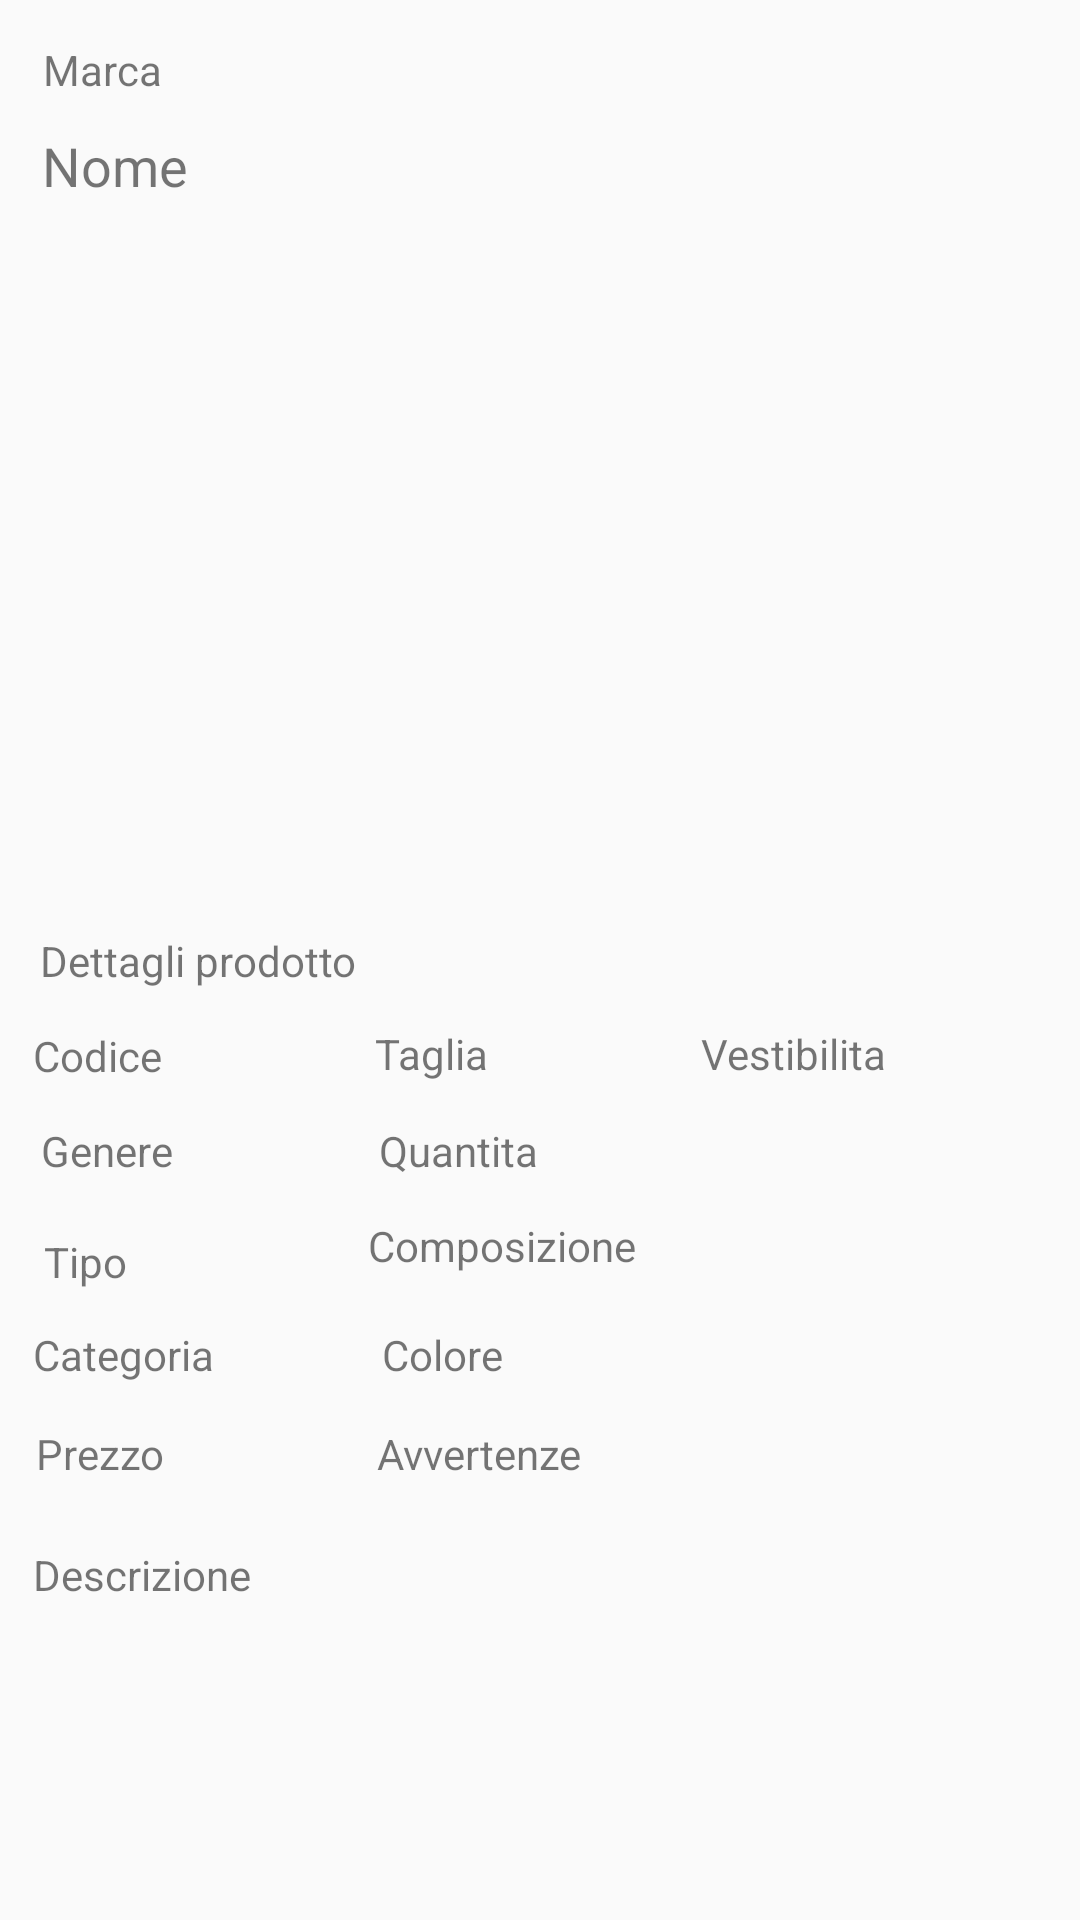

Layout XML and referenced resources for this Android screen:
<!-- AndroidManifest.xml: application theme AppTheme -->
<!-- res/layout/articolo.xml -->
<?xml version="1.0" encoding="utf-8"?>
<androidx.constraintlayout.widget.ConstraintLayout
    xmlns:android="http://schemas.android.com/apk/res/android"
    xmlns:app="http://schemas.android.com/apk/res-auto"
    xmlns:tools="http://schemas.android.com/tools"
    android:layout_width="match_parent"
    android:layout_height="match_parent">

    <TextView
        android:id="@+id/textViewMarca"
        android:layout_width="wrap_content"
        android:layout_height="wrap_content"
        android:text="Marca"
        app:layout_constraintBottom_toBottomOf="parent"
        app:layout_constraintEnd_toEndOf="parent"
        app:layout_constraintHorizontal_bias="0.045"
        app:layout_constraintStart_toStartOf="parent"
        app:layout_constraintTop_toTopOf="parent"
        app:layout_constraintVertical_bias="0.022" />

    <TextView
        android:id="@+id/textViewNome"
        android:layout_width="wrap_content"
        android:layout_height="wrap_content"
        android:text="Nome"
        android:textSize="18sp"
        app:layout_constraintBottom_toBottomOf="parent"
        app:layout_constraintEnd_toEndOf="parent"
        app:layout_constraintHorizontal_bias="0.045"
        app:layout_constraintStart_toStartOf="parent"
        app:layout_constraintTop_toTopOf="parent"
        app:layout_constraintVertical_bias="0.07" />

    <ImageView
        android:id="@+id/imageView"
        android:layout_width="193dp"
        android:layout_height="206dp"
        app:layout_constraintBottom_toBottomOf="parent"
        app:layout_constraintEnd_toEndOf="parent"
        app:layout_constraintStart_toStartOf="parent"
        app:layout_constraintTop_toTopOf="parent"
        app:layout_constraintVertical_bias="0.207"
        tools:srcCompat="@tools:sample/avatars" />

    <TextView
        android:id="@+id/textViewDettagli"
        android:layout_width="wrap_content"
        android:layout_height="wrap_content"
        android:text="Dettagli prodotto"
        app:layout_constraintBottom_toBottomOf="parent"
        app:layout_constraintEnd_toEndOf="parent"
        app:layout_constraintHorizontal_bias="0.052"
        app:layout_constraintStart_toStartOf="parent"
        app:layout_constraintTop_toTopOf="parent" />

    <TextView
        android:id="@+id/textViewCodice"
        android:layout_width="wrap_content"
        android:layout_height="wrap_content"
        android:text="Codice"
        app:layout_constraintBottom_toBottomOf="parent"
        app:layout_constraintEnd_toEndOf="parent"
        app:layout_constraintHorizontal_bias="0.035"
        app:layout_constraintStart_toStartOf="parent"
        app:layout_constraintTop_toTopOf="parent"
        app:layout_constraintVertical_bias="0.551" />

    <TextView
        android:id="@+id/textViewGenere"
        android:layout_width="wrap_content"
        android:layout_height="wrap_content"
        android:text="Genere"
        app:layout_constraintBottom_toBottomOf="parent"
        app:layout_constraintEnd_toEndOf="parent"
        app:layout_constraintHorizontal_bias="0.043"
        app:layout_constraintStart_toStartOf="parent"
        app:layout_constraintTop_toTopOf="parent"
        app:layout_constraintVertical_bias="0.602" />

    <TextView
        android:id="@+id/textViewTipo"
        android:layout_width="wrap_content"
        android:layout_height="wrap_content"
        android:text="Tipo"
        app:layout_constraintBottom_toBottomOf="parent"
        app:layout_constraintEnd_toEndOf="parent"
        app:layout_constraintHorizontal_bias="0.044"
        app:layout_constraintStart_toStartOf="parent"
        app:layout_constraintTop_toTopOf="parent"
        app:layout_constraintVertical_bias="0.662" />

    <TextView
        android:id="@+id/textViewCategoria"
        android:layout_width="wrap_content"
        android:layout_height="wrap_content"
        android:text="Categoria"
        app:layout_constraintBottom_toBottomOf="parent"
        app:layout_constraintEnd_toEndOf="parent"
        app:layout_constraintHorizontal_bias="0.037"
        app:layout_constraintStart_toStartOf="parent"
        app:layout_constraintTop_toTopOf="parent"
        app:layout_constraintVertical_bias="0.712" />

    <TextView
        android:id="@+id/textViewPrezzo"
        android:layout_width="wrap_content"
        android:layout_height="wrap_content"
        android:text="Prezzo"
        app:layout_constraintBottom_toBottomOf="parent"
        app:layout_constraintEnd_toEndOf="parent"
        app:layout_constraintHorizontal_bias="0.038"
        app:layout_constraintStart_toStartOf="parent"
        app:layout_constraintTop_toTopOf="parent"
        app:layout_constraintVertical_bias="0.765" />

    <TextView
        android:id="@+id/textViewTaglia"
        android:layout_width="wrap_content"
        android:layout_height="wrap_content"
        android:text="Taglia"
        app:layout_constraintBottom_toBottomOf="parent"
        app:layout_constraintEnd_toEndOf="parent"
        app:layout_constraintHorizontal_bias="0.388"
        app:layout_constraintStart_toStartOf="parent"
        app:layout_constraintTop_toTopOf="parent"
        app:layout_constraintVertical_bias="0.55" />

    <TextView
        android:id="@+id/textViewQuantita"
        android:layout_width="wrap_content"
        android:layout_height="wrap_content"
        android:text="Quantita"
        app:layout_constraintBottom_toBottomOf="parent"
        app:layout_constraintEnd_toEndOf="parent"
        app:layout_constraintHorizontal_bias="0.411"
        app:layout_constraintStart_toStartOf="parent"
        app:layout_constraintTop_toTopOf="parent"
        app:layout_constraintVertical_bias="0.602" />

    <TextView
        android:id="@+id/textViewComposizione"
        android:layout_width="wrap_content"
        android:layout_height="wrap_content"
        android:text="Composizione"
        app:layout_constraintBottom_toBottomOf="parent"
        app:layout_constraintEnd_toEndOf="parent"
        app:layout_constraintHorizontal_bias="0.453"
        app:layout_constraintStart_toStartOf="parent"
        app:layout_constraintTop_toTopOf="parent"
        app:layout_constraintVertical_bias="0.653" />

    <TextView
        android:id="@+id/textViewColore"
        android:layout_width="wrap_content"
        android:layout_height="wrap_content"
        android:text="Colore"
        app:layout_constraintBottom_toBottomOf="parent"
        app:layout_constraintEnd_toEndOf="parent"
        app:layout_constraintHorizontal_bias="0.398"
        app:layout_constraintStart_toStartOf="parent"
        app:layout_constraintTop_toTopOf="parent"
        app:layout_constraintVertical_bias="0.712" />

    <TextView
        android:id="@+id/textViewAvvertenze"
        android:layout_width="wrap_content"
        android:layout_height="wrap_content"
        android:text="Avvertenze"
        app:layout_constraintBottom_toBottomOf="parent"
        app:layout_constraintEnd_toEndOf="parent"
        app:layout_constraintHorizontal_bias="0.431"
        app:layout_constraintStart_toStartOf="parent"
        app:layout_constraintTop_toTopOf="parent"
        app:layout_constraintVertical_bias="0.765" />

    <TextView
        android:id="@+id/textViewVestibilita"
        android:layout_width="wrap_content"
        android:layout_height="wrap_content"
        android:text="Vestibilita"
        app:layout_constraintBottom_toBottomOf="parent"
        app:layout_constraintEnd_toEndOf="parent"
        app:layout_constraintHorizontal_bias="0.784"
        app:layout_constraintStart_toStartOf="parent"
        app:layout_constraintTop_toTopOf="parent"
        app:layout_constraintVertical_bias="0.55" />

    <TextView
        android:id="@+id/textViewDescrizione"
        android:layout_width="wrap_content"
        android:layout_height="wrap_content"
        android:text="Descrizione"
        app:layout_constraintBottom_toBottomOf="parent"
        app:layout_constraintEnd_toEndOf="parent"
        app:layout_constraintHorizontal_bias="0.038"
        app:layout_constraintStart_toStartOf="parent"
        app:layout_constraintTop_toTopOf="parent"
        app:layout_constraintVertical_bias="0.83" />

</androidx.constraintlayout.widget.ConstraintLayout>
<!-- resources referenced by this layout -->
<resources>
  <style name="AppTheme" parent="Theme.AppCompat.Light.NoActionBar">
          
          <item name="colorPrimary">@color/colorPrimary</item>
          <item name="colorPrimaryDark">@color/colorPrimaryDark</item>
          <item name="colorAccent">@color/colorAccent</item>
      </style>
  <!-- not gathered from this repository: default colours our renderer supplied (Android Studio template values) -->
  <color name="colorPrimary">#FF6200EE</color>
  <color name="colorPrimaryDark">#FF3700B3</color>
  <color name="colorAccent">#FF03DAC5</color>
</resources>
